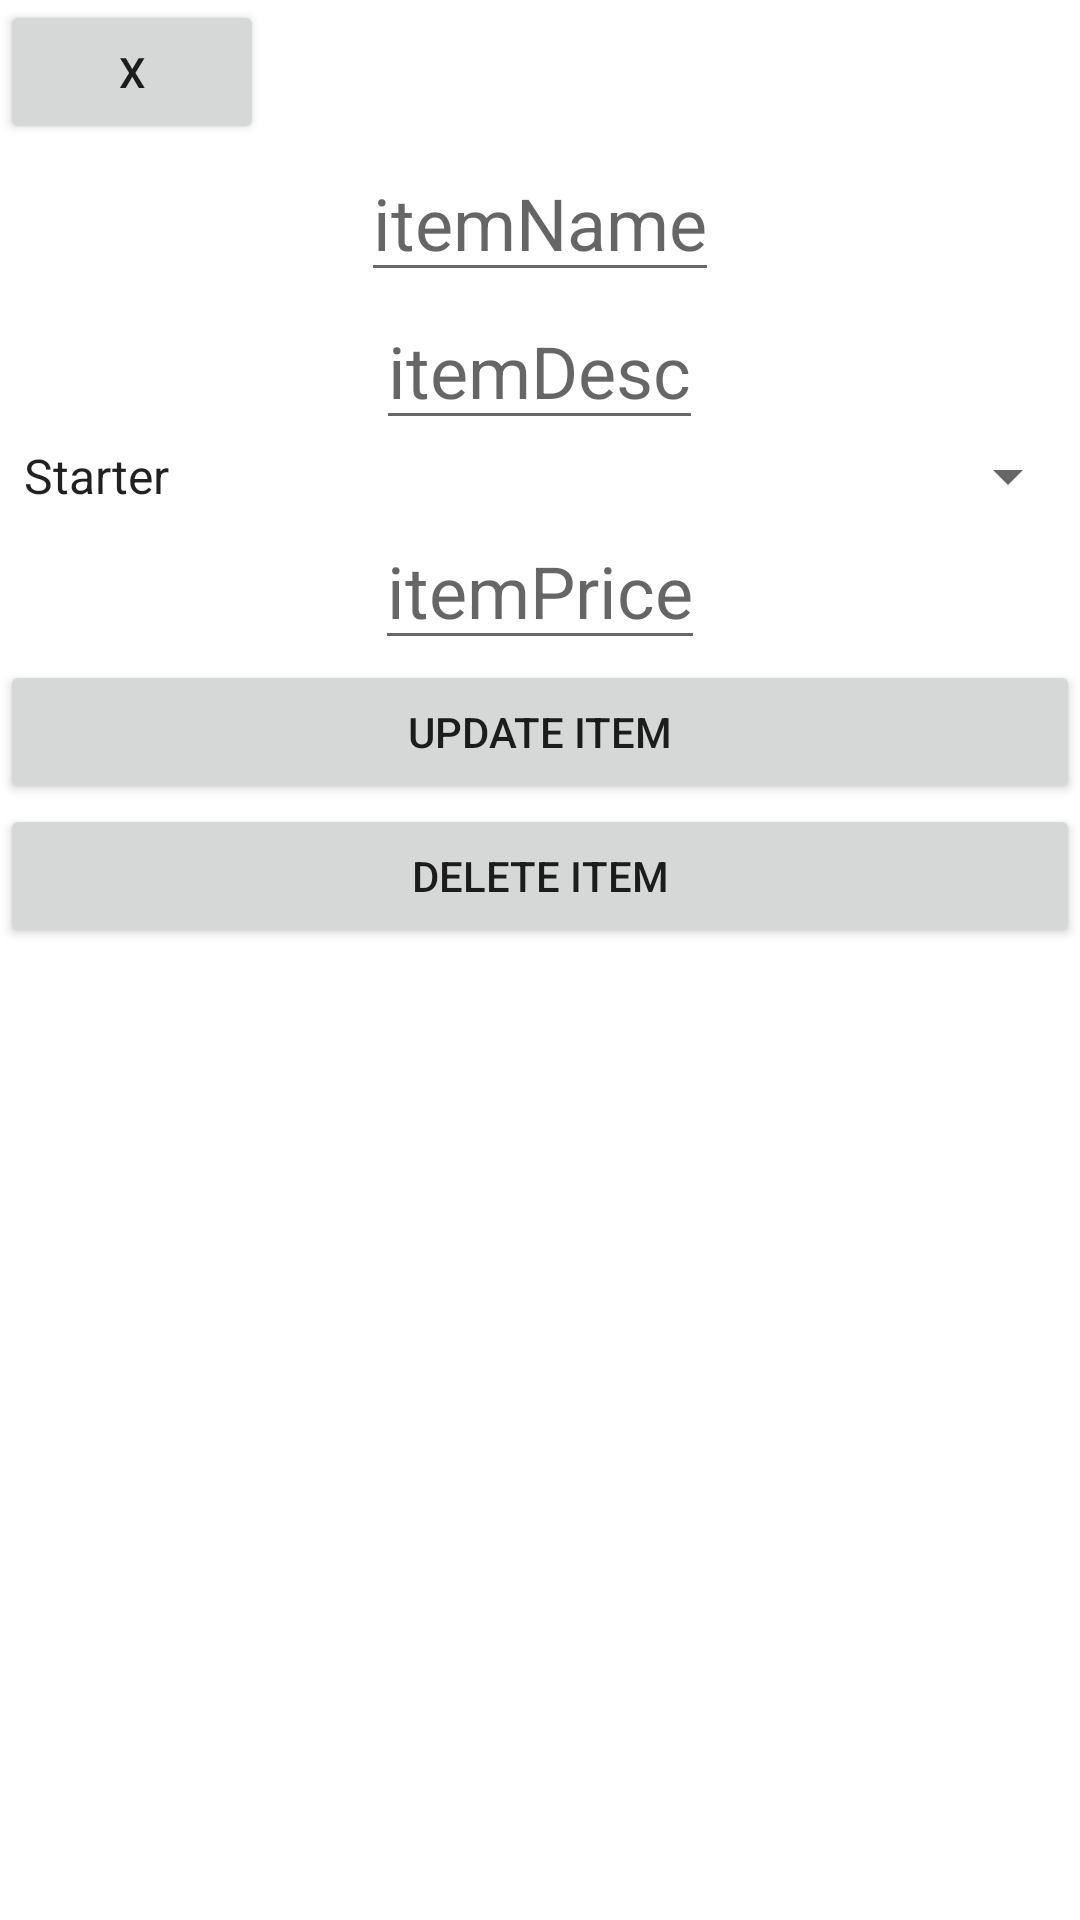

Here is an Android app screen rendered from its layout file. Give the layout XML and the strings, colors and styles it references.
<!-- AndroidManifest.xml: application theme Theme.ResturantApp -->
<!-- res/layout/editdelete_menu_popup.xml -->
<?xml version="1.0" encoding="utf-8"?>

<RelativeLayout
    xmlns:android="http://schemas.android.com/apk/res/android" android:layout_width="match_parent"
    android:layout_height="match_parent">

    <LinearLayout
        android:id="@+id/head"
        android:layout_width="wrap_content"
        android:layout_height="wrap_content"
        android:orientation="horizontal">

        <Button
            android:id="@+id/EDM_close"
            android:layout_width="wrap_content"
            android:layout_height="wrap_content"
            android:text="X" />

    </LinearLayout>
    <LinearLayout
        android:layout_width="match_parent"
        android:layout_height="wrap_content"
        android:orientation="vertical"
        android:layout_below="@+id/head"
        android:layout_centerVertical="true"
        android:gravity="center">

        <EditText
            android:id="@+id/EDM_itemName"
            android:layout_width="wrap_content"
            android:layout_height="wrap_content"
            android:hint="itemName"
            android:textSize="24sp" />

        <EditText
            android:id="@+id/EDM_itemDesc"
            android:layout_width="wrap_content"
            android:layout_height="wrap_content"
            android:hint="itemDesc"
            android:textSize="24sp" />

        <Spinner
            android:id="@+id/EDM_selection"
            android:layout_width="match_parent"
            android:layout_height="wrap_content"
            android:spinnerMode="dropdown"
            android:entries="@array/menu_selection"
            />

        <EditText
            android:id="@+id/EDM_itemPrice"
            android:layout_width="wrap_content"
            android:layout_height="wrap_content"
            android:hint="itemPrice"
            android:textSize="24sp" />

        <Button
            android:id="@+id/EDM_update"
            android:layout_width="match_parent"
            android:layout_height="wrap_content"
            android:text="Update Item"/>

        <Button
            android:id="@+id/EDM_delete"
            android:layout_width="match_parent"
            android:layout_height="wrap_content"
            android:text="Delete Item"/>

    </LinearLayout>

</RelativeLayout>
<!-- resources referenced by this layout -->
<resources>
  <string-array name="menu_selection">
          <item>Starter</item>
          <item>Pasta and Salads</item>
          <item>Grill</item>
          <item>Deserts</item>
      </string-array>
  <style name="Theme.ResturantApp" parent="Theme.MaterialComponents.DayNight.DarkActionBar">
          
          <item name="colorPrimary">@color/purple_500</item>
          <item name="colorPrimaryVariant">@color/purple_700</item>
          <item name="colorOnPrimary">@color/white</item>
          
          <item name="colorSecondary">@color/teal_200</item>
          <item name="colorSecondaryVariant">@color/teal_700</item>
          <item name="colorOnSecondary">@color/black</item>
          
          <item name="android:statusBarColor" tools:targetApi="l">?attr/colorPrimaryVariant</item>
          
      </style>
  <!-- not gathered from this repository: default colours our renderer supplied (Android Studio template values) -->
  <color name="purple_500">#FF6200EE</color>
  <color name="purple_700">#FF3700B3</color>
  <color name="teal_200">#FF03DAC5</color>
  <color name="teal_700">#FF018786</color>
  <color name="black">#FF000000</color>
  <color name="white">#FFFFFFFF</color>
</resources>
